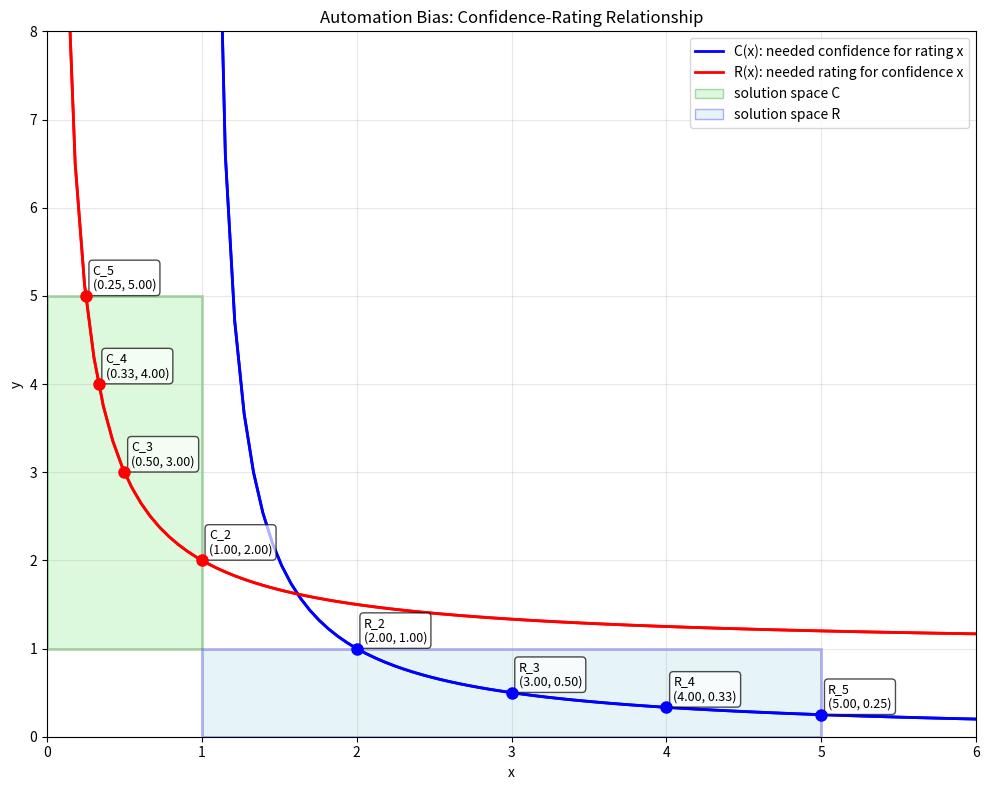

Source code (Python):
import matplotlib.pyplot as plt
import numpy as np
import os
from matplotlib.patches import Patch

OUTPATH = "out/automation bias graph.png"

# Konstanten für die Darstellung
GRAPH1_NAME = "C(x): needed confidence for rating x"
GRAPH1_COLOR = "blue"
GRAPH1_fn = lambda x: np.where(np.abs(x - 1) <= 0.05, np.nan, 1 / (x - 1))

GRAPH2_NAME = "R(x): needed rating for confidence x"
GRAPH2_COLOR = "red"
GRAPH2_fn = lambda x: np.where(np.abs(x) <= 0.05, np.nan, (1 / x) + 1)
GRAPH2_fn_neg = lambda y: np.where(np.abs(y - 1) <= 0.05, np.nan, (1 / (y - 1)))

# Punkte auf Graph 1
GRAPH1_POINTS = [
    (2, GRAPH1_fn(2), "R_2"),
    (3, GRAPH1_fn(3), "R_3"),
    (4, GRAPH1_fn(4), "R_4"),
    (5, GRAPH1_fn(5), "R_5")
]

# Punkte auf Graph 2
GRAPH2_POINTS = [
    (GRAPH2_fn_neg(2), 2, "C_2"),
    (GRAPH2_fn_neg(3), 3, "C_3"),
    (GRAPH2_fn_neg(4), 4, "C_4"),
    (GRAPH2_fn_neg(5), 5, "C_5")
]

# Rechtecke
RECT1 = [0, 1, 1, 5, "solution space C"]
RECT2 = [1, 5, 0, 1, "solution space R"]

# Plot-Einstellungen
X_LIM = (0, 6)
Y_LIM = (0, 8)
GRID = True
FIG_SIZE = (10, 8)


def plot_graph_with_points(ax, x_vals, y_vals, name, color, points):
    ax.plot(x_vals, y_vals, label=name, color=color, linewidth=2)

    for x, y, point_name in points:
        ax.plot(x, y, 'o', color=color, markersize=8, zorder=5)
        ax.annotate(
            f"{point_name}\n({x:.2f}, {y:.2f})",
            (x, y),
            xytext=(5, 5),
            textcoords='offset points',
            fontsize=9,
            bbox=dict(boxstyle='round,pad=0.3', facecolor='white', alpha=0.7)
        )


def plot_rectangle(ax, rect, color='green', alpha=0.3, edgecolor='darkgreen'):
    x_min, x_max, y_min, y_max, name = rect

    rect_patch = plt.Rectangle(
        (x_min, y_min),
        x_max - x_min,
        y_max - y_min,
        linewidth=2,
        edgecolor=edgecolor,
        facecolor=color,
        alpha=alpha
    )
    ax.add_patch(rect_patch)

    return Patch(facecolor=color, edgecolor=edgecolor, alpha=alpha, label=name)


def main():
    x_range = np.linspace(X_LIM[0], X_LIM[1], 100)

    y1 = np.ma.masked_invalid(GRAPH1_fn(x_range))
    y2 = np.ma.masked_invalid(GRAPH2_fn(x_range))

    fig, ax = plt.subplots(figsize=FIG_SIZE)

    # --- Graphen + Handles speichern ---
    line1, = ax.plot(x_range, y1, label=GRAPH1_NAME, color=GRAPH1_COLOR, linewidth=2)
    line2, = ax.plot(x_range, y2, label=GRAPH2_NAME, color=GRAPH2_COLOR, linewidth=2)

    # Punkte zeichnen (wie gehabt)
    plot_graph_with_points(ax, x_range, y1, GRAPH1_NAME, GRAPH1_COLOR, GRAPH1_POINTS)
    plot_graph_with_points(ax, x_range, y2, GRAPH2_NAME, GRAPH2_COLOR, GRAPH2_POINTS)

    # Rechtecke
    rect_handles = []
    rect_handles.append(plot_rectangle(ax, RECT1, color='lightgreen', alpha=0.3, edgecolor='green'))
    rect_handles.append(plot_rectangle(ax, RECT2, color='lightblue', alpha=0.3, edgecolor='blue'))

    # --- SAUBERE LEGENDENLISTE ---
    handles = [line1, line2] + rect_handles

    ax.legend(handles=handles, loc='upper right', fontsize=10)

    ax.set_xlim(X_LIM)
    ax.set_ylim(Y_LIM)
    ax.set_xlabel('x')
    ax.set_ylabel('y')
    ax.set_title('Automation Bias: Confidence-Rating Relationship')
    ax.grid(True, alpha=0.3)

    plt.tight_layout()

    os.makedirs("out", exist_ok=True)
    plt.savefig(OUTPATH, dpi=300, bbox_inches='tight')
    plt.show()


if __name__ == "__main__":
    main()
